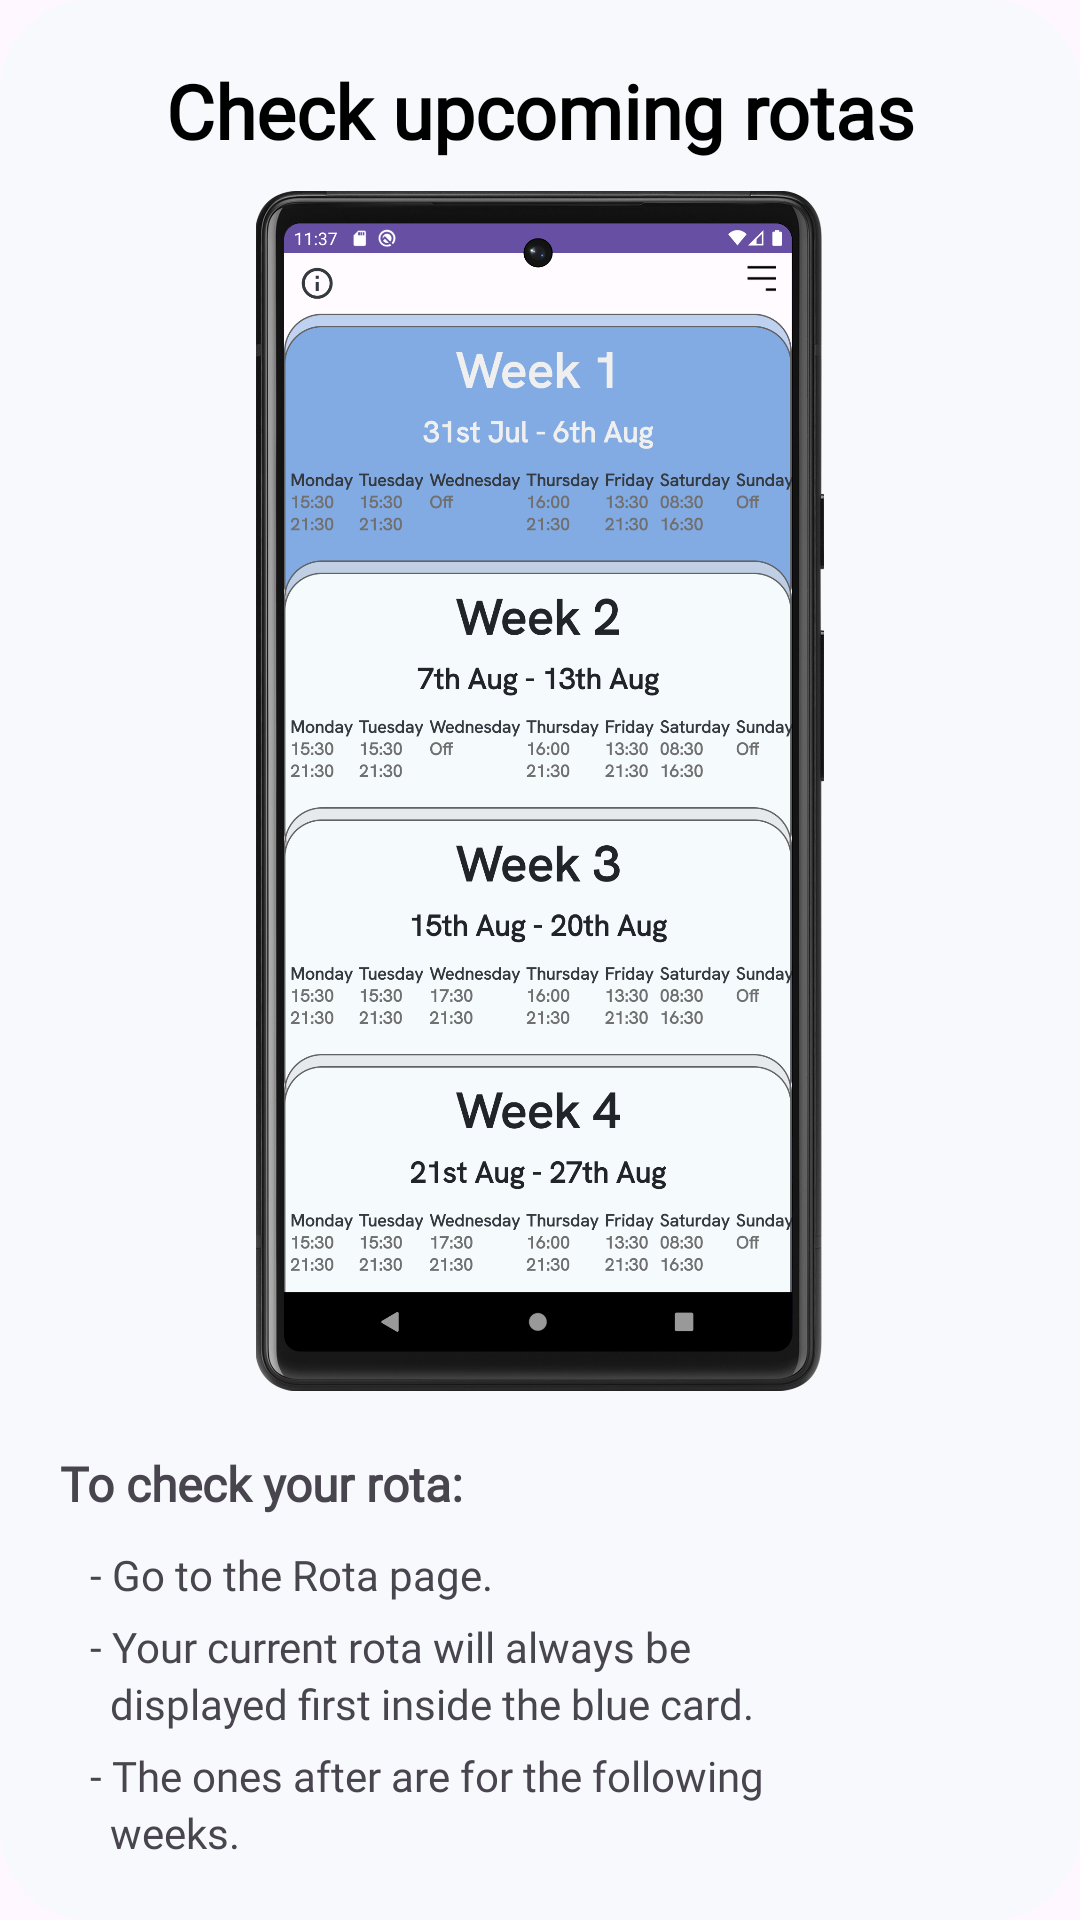

Produce the Android XML layout that renders to this screen, including the resource entries it uses.
<!-- AndroidManifest.xml: application theme Theme.Personnel -->
<!-- res/layout/guide4_pop_up.xml -->
<?xml version="1.0" encoding="utf-8"?>
<RelativeLayout xmlns:android="http://schemas.android.com/apk/res/android"
    android:layout_width="match_parent"
    android:layout_height="match_parent"
    android:background="@drawable/pop_up_guide_layout">

    <TextView
        android:id="@+id/title"
        android:layout_width="wrap_content"
        android:layout_height="wrap_content"
        android:textSize="25dp"
        android:textColor="@color/black"
        android:fontFamily="@font/hanken_grotesk"
        android:textAlignment="center"
        android:textFontWeight="600"
        android:layout_centerHorizontal="true"
        android:layout_marginTop="20dp"
        android:layout_marginBottom="10dp"
        android:text="Check upcoming rotas"/>

    <ImageView
        android:id="@+id/video"
        android:layout_below="@+id/title"
        android:layout_width="wrap_content"
        android:layout_height="400dp"
        android:src="@drawable/rota"/>

    <LinearLayout
        android:id="@+id/information"
        android:layout_below="@+id/video"
        android:layout_margin="20dp"
        android:layout_width="match_parent"
        android:layout_height="160dp"
        android:orientation="vertical">

        <TextView
            android:layout_width="wrap_content"
            android:layout_height="wrap_content"
            android:textSize="16dp"
            android:fontFamily="@font/hanken_grotesk"
            android:text="To check your rota:"
            android:layout_marginBottom="10dp"
            android:textStyle="bold"/>

        <TextView
            android:layout_width="wrap_content"
            android:layout_height="wrap_content"
            android:fontFamily="@font/hanken_grotesk"
            android:text="   - Go to the Rota page." />

        <TextView
            android:layout_width="wrap_content"
            android:layout_height="wrap_content"
            android:fontFamily="@font/hanken_grotesk"
            android:layout_marginTop="5dp"
            android:text="   - Your current rota will always be"/>

        <TextView
            android:layout_width="wrap_content"
            android:layout_height="wrap_content"
            android:fontFamily="@font/hanken_grotesk"
            android:text="     displayed first inside the blue card."/>

        <TextView
            android:layout_width="wrap_content"
            android:layout_height="wrap_content"
            android:fontFamily="@font/hanken_grotesk"
            android:layout_marginTop="5dp"
            android:text="   - The ones after are for the following"/>

        <TextView
            android:layout_width="wrap_content"
            android:layout_height="wrap_content"
            android:fontFamily="@font/hanken_grotesk"
            android:text="     weeks."/>
    </LinearLayout>

    <Button
        android:id="@+id/backGuide4"
        android:layout_width="100dp"
        android:layout_height="50dp"
        android:text="Back"
        android:backgroundTint="@color/black"
        android:layout_centerHorizontal="true"
        android:layout_below="@+id/information"
        android:layout_marginBottom="10dp"/>

</RelativeLayout>
<!-- resources referenced by this layout -->
<resources>
  <color name="black">#FF000000</color>
  <!-- drawable pop_up_guide_layout (drawable) -->
  <?xml version="1.0" encoding="utf-8"?>
          <shape xmlns:android="http://schemas.android.com/apk/res/android"
              android:shape="rectangle">
              <solid android:color="#C8F5FAFD"/>
              <corners android:radius="30dp"/>
          </shape>
  <!-- drawable rota: png bitmap (drawable, 601319 bytes) -->
  <style name="Theme.Personnel" parent="Base.Theme.Personnel" />
  <style name="Base.Theme.Personnel" parent="Theme.Material3.DayNight.NoActionBar">
          
          
      </style>
</resources>
